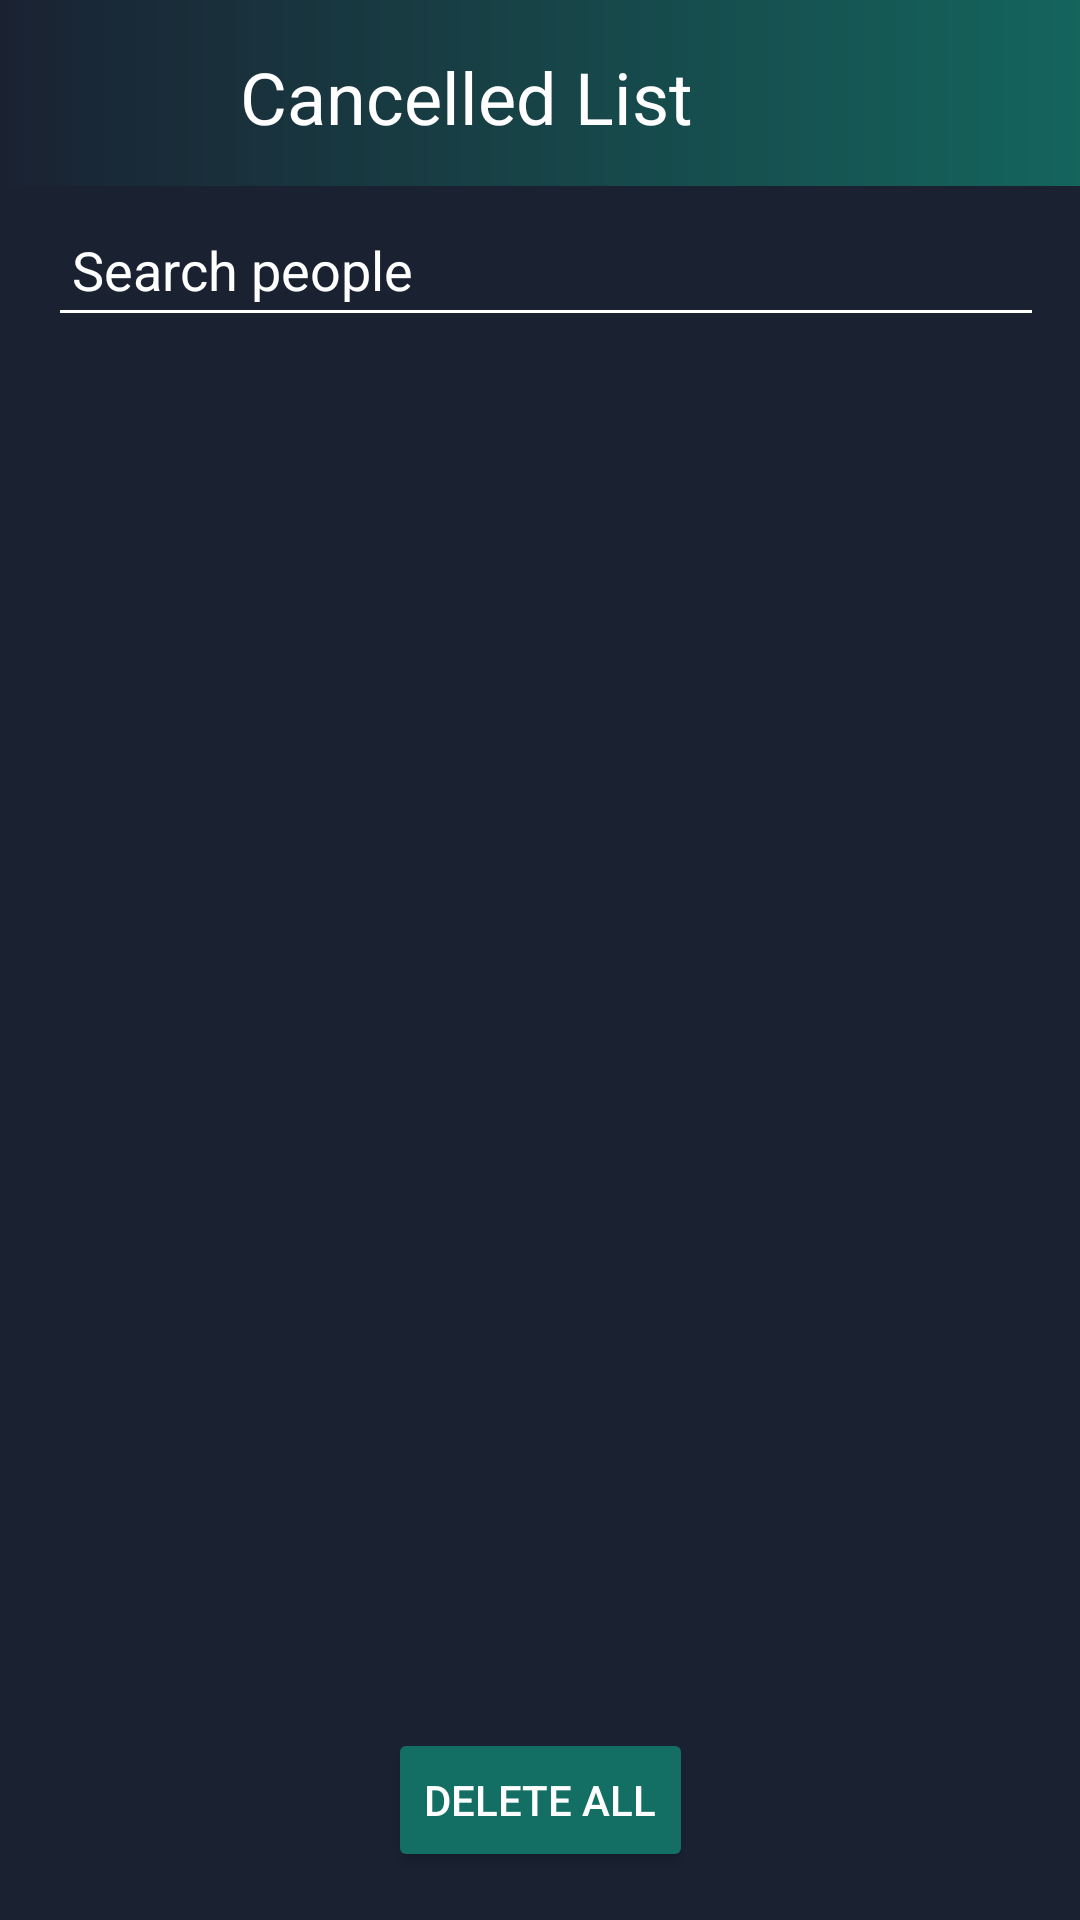

Here is an Android app screen rendered from its layout file. Give the layout XML and the strings, colors and styles it references.
<!-- AndroidManifest.xml: application theme Theme.Hive -->
<!-- res/layout/activity_cancelledlist.xml -->
<?xml version="1.0" encoding="utf-8"?>
<androidx.constraintlayout.widget.ConstraintLayout
    xmlns:android="http://schemas.android.com/apk/res/android"
    xmlns:app="http://schemas.android.com/apk/res-auto"
    xmlns:tools="http://schemas.android.com/tools"
    android:layout_width="match_parent"
    android:layout_height="match_parent">

    <View
        android:id="@+id/gradientView"
        android:layout_width="415dp"
        android:layout_height="62dp"
        android:layout_alignParentTop="true"
        android:background="@drawable/gradient_background" />

    
    <ImageButton
        android:id="@+id/back_button"
        android:layout_width="48dp"
        android:layout_height="48dp"
        android:layout_margin="16dp"
        android:background="@android:color/transparent"
        android:contentDescription="Back Button"
        app:srcCompat="@drawable/ic_back_arrow"
        app:layout_constraintTop_toTopOf="parent"
        app:layout_constraintStart_toStartOf="parent" />

    
    <TextView
        android:id="@+id/title_cancelled_list"
        android:layout_width="wrap_content"
        android:layout_height="wrap_content"
        android:layout_marginStart="16dp"
        android:layout_marginTop="16dp"
        android:text="Cancelled List"
        android:textSize="24sp"
        android:textColor="@color/white"
        app:layout_constraintTop_toTopOf="parent"
        app:layout_constraintStart_toEndOf="@id/back_button" />

    
    <androidx.constraintlayout.widget.ConstraintLayout
        android:id="@+id/search_container"
        android:layout_width="0dp"
        android:layout_height="48dp"
        android:layout_marginTop="16dp"
        android:layout_marginStart="16dp"
        android:layout_marginEnd="16dp"
        app:layout_constraintTop_toBottomOf="@id/title_cancelled_list"
        app:layout_constraintStart_toStartOf="parent"
        app:layout_constraintEnd_toEndOf="parent">

        
        <EditText
            android:id="@+id/search_bar"
            android:layout_width="383dp"
            android:layout_height="48dp"
            android:backgroundTint="@color/white"
            android:hint="Search people"
            android:paddingStart="8dp"
            android:paddingEnd="8dp"
            android:textColor="@color/white"
            android:textColorHint="@color/white"
            android:inputType="textNoSuggestions"
            app:layout_constraintBottom_toBottomOf="parent"
            app:layout_constraintStart_toStartOf="parent"
            app:layout_constraintTop_toTopOf="parent" />

        

    </androidx.constraintlayout.widget.ConstraintLayout>

    
    <ListView
        android:id="@+id/cancelled_list_view"
        android:layout_width="0dp"
        android:layout_height="0dp"
        android:divider="@color/white"
        android:dividerHeight="1dp"
        android:padding="16dp"
        android:cacheColorHint="@android:color/transparent"
        app:layout_constraintTop_toBottomOf="@id/search_container"
        app:layout_constraintBottom_toBottomOf="parent"
        app:layout_constraintStart_toStartOf="parent"
        app:layout_constraintEnd_toEndOf="parent" />
    <Button
        android:id="@+id/delete_all_button"
        android:layout_width="wrap_content"
        android:layout_height="wrap_content"
        android:text="Delete All"
        android:textColor="@color/white"
        android:backgroundTint="@color/mainGreen"
        android:layout_marginBottom="16dp"
        app:layout_constraintBottom_toBottomOf="parent"
        app:layout_constraintStart_toStartOf="parent"
        app:layout_constraintEnd_toEndOf="parent" />
</androidx.constraintlayout.widget.ConstraintLayout>
<!-- resources referenced by this layout -->
<resources>
  <color name="mainGreen">#136F63</color>
  <color name="white">#FFFFFFFF</color>
  <!-- drawable gradient_background (drawable) -->
  <shape xmlns:android="http://schemas.android.com/apk/res/android">
      <gradient
          android:angle="0"
          android:startColor="#1A2232"
          android:endColor="#136F63"
          android:type="linear" />
  </shape>
  <style name="Theme.Hive" parent="Base.Theme.Hive" />
  <style name="Base.Theme.Hive" parent="Theme.Material3.DayNight.NoActionBar">
          
          
          <item name="android:windowBackground">@color/mainDark</item>
          <item name="android:editTextColor">@android:color/white</item>
          <item name="android:textColorHint">#74ADADAD</item>
      </style>
  <color name="mainDark">#1A2232</color>
</resources>
